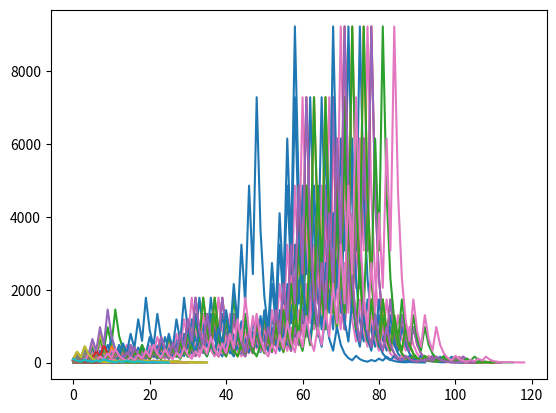

Source code (Python):
import matplotlib
import matplotlib.pyplot as plt

max_seeds = 100

def threexplusone(num):
    if not (num % 2):
        return int(num / 2)
    else:
        return int(1 + num * 3)

sequence = list()

for seed in range(1, max_seeds+1):
    sequence.clear()
    x = seed
    while x != 1:
        sequence.append(x)
        x = threexplusone(x)
    sequence.append(1)
    plt.plot(sequence)

plt.show()
